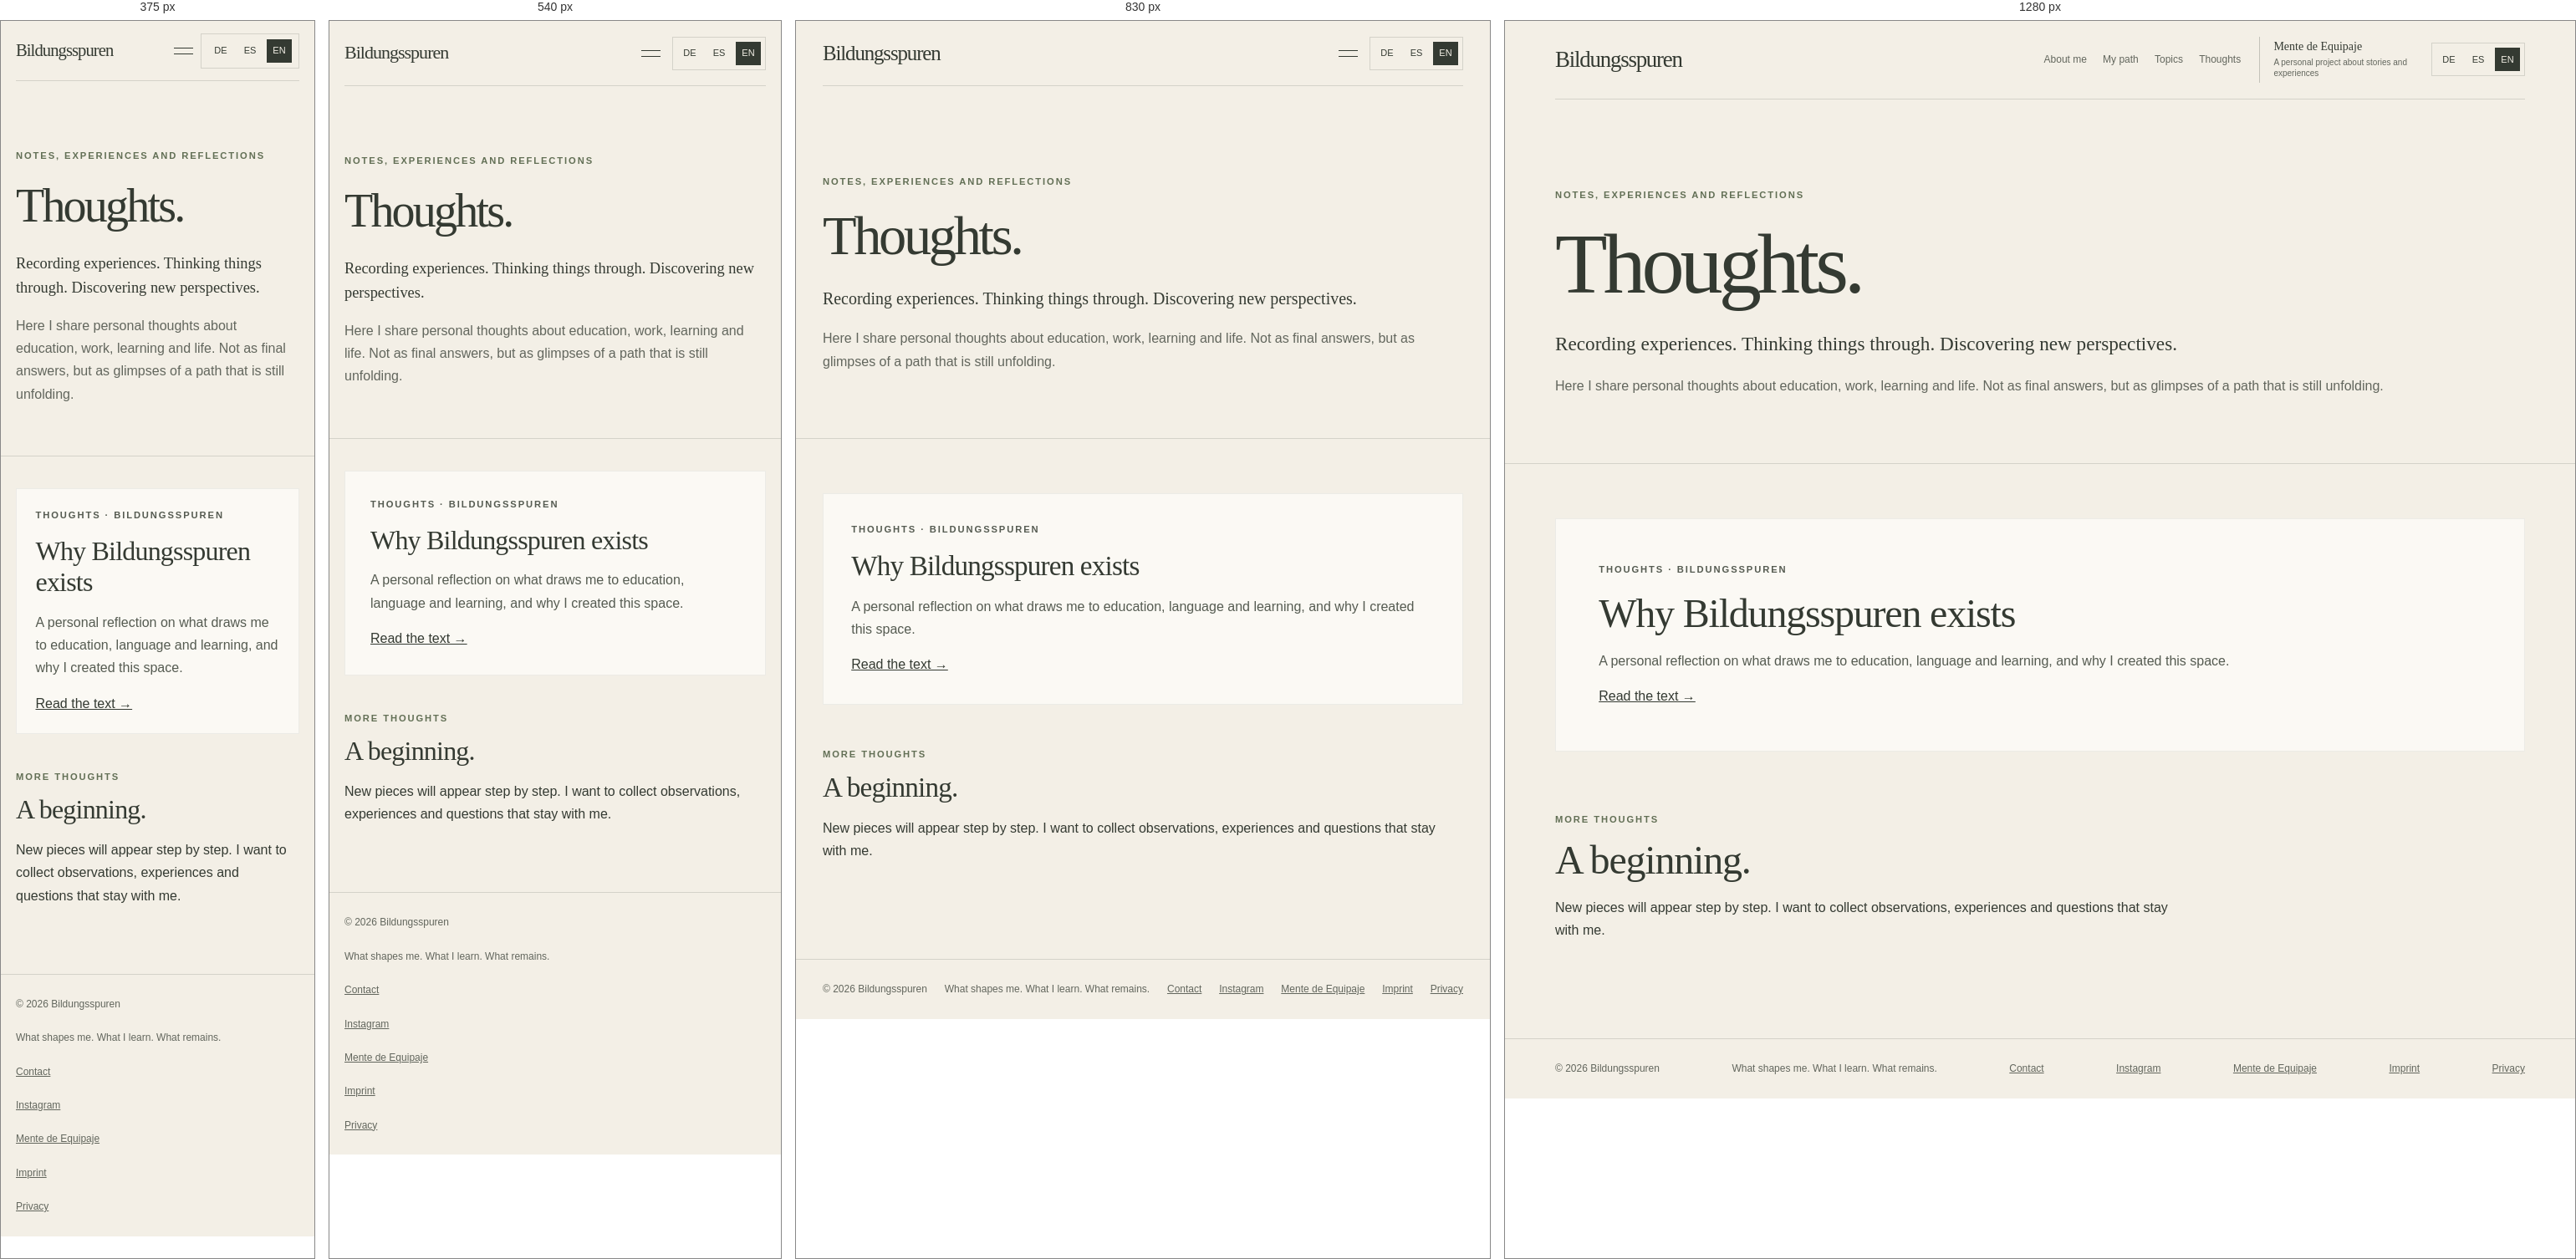
Rendered at 375 px, 540 px, 830 px and 1280 px, left to right.

<!-- file: blog.html -->
<!DOCTYPE html>
<html lang="en-GB">
<head>
<link rel="icon" type="image/svg+xml" href="/favicon.svg">
  <meta charset="UTF-8">
  <meta name="viewport" content="width=device-width, initial-scale=1">
  
  
  <title>Thoughts: Experiences and reflections | Bildungsspuren</title>
    <meta name="description" content="Personal thoughts and experiences about education, work, learning and life.">
  <meta name="theme-color" content="#F3EFE6">
  <link rel="canonical" href="https://bildungsspuren.de/en/blog.html">
  <link rel="alternate" hreflang="de-DE" href="https://bildungsspuren.de/blog.html">
  <link rel="alternate" hreflang="en-GB" href="https://bildungsspuren.de/en/blog.html">
  <link rel="alternate" hreflang="es-ES" href="https://bildungsspuren.de/es/blog.html">
  <link rel="alternate" hreflang="x-default" href="https://bildungsspuren.de/blog.html">
  <meta property="og:type" content="website">
  <meta property="og:site_name" content="Bildungsspuren">
  <meta property="og:title" content="Thoughts: Experiences and reflections | Bildungsspuren">
  <meta property="og:description" content="Personal thoughts and experiences about education, work, learning and life.">
  <meta property="og:url" content="https://bildungsspuren.de/en/blog.html">
  <meta property="og:locale" content="en_GB">
  <meta property="og:locale:alternate" content="de_DE">
  <meta property="og:locale:alternate" content="es_ES">
  <meta name="twitter:card" content="summary">
  <meta name="twitter:title" content="Thoughts: Experiences and reflections | Bildungsspuren">
  <meta name="twitter:description" content="Personal thoughts and experiences about education, work, learning and life.">
  <script type="application/ld+json">{"@context":"https://schema.org","@type":"WebPage","name":"Thoughts: Experiences and reflections | Bildungsspuren","description":"Personal thoughts and experiences about education, work, learning and life.","url":"https://bildungsspuren.de/en/blog.html","inLanguage":"en-GB","isPartOf":{"@type":"WebSite","name":"Bildungsspuren","url":"https://bildungsspuren.de/"},"publisher":{"@type":"Organization","name":"Bildungsspuren","url":"https://bildungsspuren.de/","sameAs":["https://www.instagram.com/bildungsspuren/"]}}</script>
  

  <meta property="og:image" content="https://bildungsspuren.de/bildungsspuren-social.jpg">
  <meta name="twitter:image" content="https://bildungsspuren.de/bildungsspuren-social.jpg">
  <meta property="og:image:alt" content="Bildungsspuren: personal experiences of learning, education and life in Germany.">
  <meta name="twitter:image:alt" content="Bildungsspuren: personal experiences of learning, education and life in Germany.">
  <link rel="stylesheet" href="../assets/css/styles.css?v=20261118-10">
</head>
<body class="page-blog">
  <a class="skip-link" href="#main-content">Skip to main content</a>
  <header class="wrap">
    <a class="brand" href="index.html">Bildungsspuren</a>
    <div class="header-right"><button class="menu-toggle" type="button" aria-expanded="false" aria-controls="site-nav" aria-label="Open menu"><span class="sr-only">Open menu</span><span></span><span></span></button><nav id="site-nav" aria-label="Main navigation"><a href="about.html">About me</a><a href="my-path.html">My path</a><a href="topics.html">Topics</a><a href="blog.html" aria-current="page">Thoughts</a>
        <a class="nav-project-link" href="https://mentedeequipaje.com/" target="_blank" rel="noopener noreferrer"><span>Mente de Equipaje</span><small>A personal project about stories and experiences</small></a>
      </nav>
      <div class="language-switch" role="group" aria-label="Choose language"><a href="../blog.html" lang="de" data-language-choice="de">DE</a><a href="../es/blog.html" lang="es" data-language-choice="es">ES</a><span aria-current="page" lang="en">EN</span></div>
    </div>
  </header>
  <main id="main-content" tabindex="-1"><section class="hero wrap"><p class="eyebrow">Notes, experiences and reflections</p><h1>Thoughts.</h1><p class="lead">Recording experiences. Thinking things through. Discovering new perspectives.</p><p class="intro">Here I share personal thoughts about education, work, learning and life. Not as final answers, but as glimpses of a path that is still unfolding.</p></section><section class="content"><div class="wrap"><article class="empty"><p class="label">Thoughts · Bildungsspuren</p><h2>Why Bildungsspuren exists</h2><p>A personal reflection on what draws me to education, language and learning, and why I created this space.</p><a href="why-bildungsspuren.html">Read the text →</a></article><div class="end"><p class="label">More thoughts</p><h2>A beginning.</h2><p>New pieces will appear step by step. I want to collect observations, experiences and questions that stay with me.</p></div></div></section></main>
  <footer><div class="wrap"><span>© 2026 Bildungsspuren</span><span>What shapes me. What I learn. What remains.</span>
      <span><a href="mailto:kontakt@bildungsspuren.de">Contact</a></span>
      <span><a href="https://www.instagram.com/bildungsspuren/" target="_blank" rel="noopener noreferrer">Instagram</a></span>
      <span><a href="https://mentedeequipaje.com/" target="_blank" rel="noopener noreferrer">Mente de Equipaje</a></span><span><a href="imprint.html">Imprint</a></span><span><a href="privacy.html">Privacy</a></span>
    </div></footer>
  <script src="../assets/js/main.js?v=20261117-9" defer></script>
</body>
</html>

/* @media block from styles.css */
@media (max-width: 700px){body:is(.page-home, .page-home-es) .wrap{width: min(100% - 36px, 540px);}
body:is(.page-home, .page-home-es) .header-right{width:100%;justify-content:space-between;gap:12px}
body:is(.page-home, .page-home-es) header{align-items: flex-start; gap: 18px; flex-direction: column;}
body:is(.page-home, .page-home-es) nav{gap: 18px; flex-wrap: wrap;}
body:is(.page-home, .page-home-es) .hero{min-height: 510px; padding: 85px 0;}
body:is(.page-home, .page-home-es) .about-grid, body:is(.page-home, .page-home-es) .book{grid-template-columns: 1fr; gap: 25px;}
body:is(.page-home, .page-home-es) .section{padding: 65px 0;}
body:is(.page-home, .page-home-es) .topics{grid-template-columns: 1fr;}
body:is(.page-home, .page-home-es) .topic{min-height: auto;}
body:is(.page-home, .page-home-es) .book{padding: 25px;}
body:is(.page-home, .page-home-es) .book-mark{min-height: 200px;}
body:is(.page-home, .page-home-es) footer .wrap{flex-direction: column;}

    }

/* @media block from styles.css */
@media (max-width: 480px){body:is(.page-home, .page-home-es) .header-right{width: 100%; flex-wrap: wrap; align-items: flex-start; gap: 12px;}
body:is(.page-home, .page-home-es) .header-right nav{flex: 1 1 100%; gap: 12px 16px;}
body:is(.page-home, .page-home-es) .language{align-self: flex-start;}
body:is(.page-home, .page-home-es) h1{overflow-wrap: anywhere;}

    }

/* @media block from styles.css */
@media(max-width:700px){body.page-about .wrap{width:min(100% - 36px,540px)}
body.page-about header{align-items:flex-start;gap:18px;flex-direction:column}
body.page-about .header-right{width:100%;justify-content:space-between;gap:12px;flex-wrap:wrap}
body.page-about nav{gap:14px;flex-wrap:wrap}
body.page-about .hero{padding:75px 0 50px}
body.page-about .content{padding:40px 0 75px}
body.page-about footer .wrap{flex-direction:column}
}

/* @media block from styles.css */
@media(max-width:480px){body.page-about .header-right nav{flex:1 1 100%;gap:12px 16px}
body.page-about .language{align-self:flex-start}
body.page-about h1{overflow-wrap:anywhere}
}

/* @media block from styles.css */
@media(max-width:700px){body.page-topics .wrap{width:min(100% - 36px,540px)}
body.page-topics header{align-items:flex-start;gap:18px;flex-direction:column}
body.page-topics .header-right{width:100%;justify-content:space-between;gap:12px}
body.page-topics nav{gap:18px;flex-wrap:wrap}
body.page-topics .hero{padding:80px 0 65px}
body.page-topics .topic{grid-template-columns:48px 1fr;gap:16px;padding:30px 0}
body.page-topics .number{font-size:1.5rem}
body.page-topics .topics{padding-bottom:60px}
body.page-topics footer .wrap{flex-direction:column}

    }

/* @media block from styles.css */
@media (max-width: 480px){body.page-topics .header-right{width: 100%; flex-wrap: wrap; align-items: flex-start; gap: 12px;}
body.page-topics .header-right nav{flex: 1 1 100%; gap: 12px 16px;}
body.page-topics .language{align-self: flex-start;}
body.page-topics h1{overflow-wrap: anywhere;}

    }

/* @media block from styles.css */
@media(max-width:700px){body.page-blog .wrap{width:min(100% - 36px,540px)}
body.page-blog header{align-items:flex-start;gap:18px;flex-direction:column}
body.page-blog .header-right{width:100%;justify-content:space-between;gap:12px}
body.page-blog nav{gap:18px;flex-wrap:wrap}
body.page-blog .hero{padding:80px 0 60px}
body.page-blog .content{padding:45px 0 70px}
body.page-blog footer .wrap{flex-direction:column}
}

/* @media block from styles.css */
@media (max-width: 480px){body.page-blog .header-right{width: 100%; flex-wrap: wrap; align-items: flex-start; gap: 12px;}
body.page-blog .header-right nav{flex: 1 1 100%; gap: 12px 16px;}
body.page-blog .language{align-self: flex-start;}
body.page-blog h1{overflow-wrap: anywhere;}

    }

/* @media block from styles.css */
@media(max-width:700px){body.page-why .wrap{width:min(100% - 36px,540px)}
body.page-why header{align-items:flex-start;gap:18px;flex-direction:column}
body.page-why .header-right{width:100%;justify-content:space-between;gap:12px}
body.page-why nav{gap:18px;flex-wrap:wrap}
body.page-why .article{padding:70px 0 80px}
body.page-why footer .wrap{flex-direction:column}
}

/* @media block from styles.css */
@media (max-width: 480px){body.page-why .header-right{width: 100%; flex-wrap: wrap; align-items: flex-start; gap: 12px;}
body.page-why .header-right nav{flex: 1 1 100%; gap: 12px 16px;}
body.page-why .language{align-self: flex-start;}
body.page-why h1{overflow-wrap: anywhere;}

    }

/* @media block from styles.css */
@media(max-width:700px){body.page-about-es .wrap{width:min(100% - 36px,540px)}
body.page-about-es header{align-items:flex-start;gap:18px;flex-direction:column}
body.page-about-es .header-right{width:100%;justify-content:space-between;gap:12px;flex-wrap:wrap}
body.page-about-es nav{gap:14px;flex-wrap:wrap}
body.page-about-es .hero{padding:75px 0 50px}
body.page-about-es .content{padding:40px 0 75px}
body.page-about-es footer .wrap{flex-direction:column}
}

/* @media block from styles.css */
@media(max-width:480px){body.page-about-es .header-right nav{flex:1 1 100%;gap:12px 16px}
body.page-about-es .language{align-self:flex-start}
body.page-about-es h1{overflow-wrap:anywhere}
}

/* @media block from styles.css */
@media(max-width:700px){body.page-topics-es .wrap{width:min(100% - 36px,540px)}
body.page-topics-es header{align-items:flex-start;gap:18px;flex-direction:column}
body.page-topics-es .header-right{width:100%;justify-content:space-between}
body.page-topics-es nav{gap:15px;flex-wrap:wrap}
body.page-topics-es .hero{padding:75px 0 55px}
body.page-topics-es .topic{grid-template-columns:45px 1fr;gap:15px;padding:28px 0}
body.page-topics-es .number{font-size:1.5rem}
body.page-topics-es footer .wrap{flex-direction:column}
}

/* @media block from styles.css */
@media (max-width: 480px){body.page-topics-es .header-right{width: 100%; flex-wrap: wrap; align-items: flex-start; gap: 12px;}
body.page-topics-es .header-right nav{flex: 1 1 100%; gap: 12px 16px;}
body.page-topics-es .language{align-self: flex-start;}
body.page-topics-es h1{overflow-wrap: anywhere;}

    }

/* @media block from styles.css */
@media(max-width:700px){body.page-blog-es .wrap{width:min(100% - 36px,540px)}
body.page-blog-es header{align-items:flex-start;gap:18px;flex-direction:column}
body.page-blog-es .header-right{width:100%;justify-content:space-between}
body.page-blog-es nav{gap:15px;flex-wrap:wrap}
body.page-blog-es .hero{padding:75px 0 55px}
body.page-blog-es footer .wrap{flex-direction:column}
}

/* @media block from styles.css */
@media (max-width: 480px){body.page-blog-es .header-right{width: 100%; flex-wrap: wrap; align-items: flex-start; gap: 12px;}
body.page-blog-es .header-right nav{flex: 1 1 100%; gap: 12px 16px;}
body.page-blog-es .language{align-self: flex-start;}
body.page-blog-es h1{overflow-wrap: anywhere;}

    }

/* @media block from styles.css */
@media(max-width:700px){body.page-why-es .wrap{width:min(100% - 36px,540px)}
body.page-why-es header{align-items:flex-start;gap:18px;flex-direction:column}
body.page-why-es .header-right{width:100%;justify-content:space-between;gap:12px}
body.page-why-es nav{gap:18px;flex-wrap:wrap}
body.page-why-es .article{padding:70px 0 80px}
body.page-why-es footer .wrap{flex-direction:column}
}

/* @media block from styles.css */
@media (max-width: 480px){body.page-why-es .header-right{width: 100%; flex-wrap: wrap; align-items: flex-start; gap: 12px;}
body.page-why-es .header-right nav{flex: 1 1 100%; gap: 12px 16px;}
body.page-why-es .language{align-self: flex-start;}
body.page-why-es h1{overflow-wrap: anywhere;}

    }

/* @media block from styles.css */
@media (max-width: 960px) {
  body[class] .header-right {
    display: flex;
    flex-wrap: wrap;
    align-items: center;
    justify-content: space-between;
    gap: 12px;
  }
  body[class] .menu-toggle {
    display: inline-flex;
    order: 0;
  }
  body[class] .header-right nav {
    display: none;
    order: 2;
    flex: 1 1 100%;
    width: 100%;
    padding: 14px 0 4px;
    border-top: 1px solid var(--line);
    gap: 12px 20px;
  }
  body[class] .header-right.is-open nav {
    display: flex;
  }
  body[class] .header-right .language {
    order: 1;
  }
}

/* @media block from styles.css */
@media (max-width: 960px) {
  #site-nav .nav-project-link {
    margin: 12px 0 0;
    padding: 14px 0 0;
    border-left: 0;
    border-top: 1px solid rgba(52, 58, 50, .2);
  }
  #site-nav .nav-project-link small { max-width: 260px; }
}

/* @media block from styles.css */
@media (max-width: 980px) {
  body[class] header.wrap {
    width: min(100% - 40px, 1160px);
    min-height: 78px;
    gap: 16px;
  }
  body[class] header.wrap .brand {
    font-size: clamp(22px, 3vw, 26px);
  }
  body[class] header.wrap .header-right {
    flex: 0 0 auto;
    width: auto;
    margin-left: auto;
    display: flex;
    flex-wrap: nowrap;
    align-items: center;
    justify-content: flex-end;
    gap: 14px;
    position: static;
  }
  body[class] header.wrap .menu-toggle {
    display: flex;
    order: 0;
    flex-direction: column;
    align-items: center;
    justify-content: center;
    gap: 6px;
    min-height: 44px;
    padding: 12px 0 12px 12px;
    border: 0;
    border-radius: 2px;
    background: transparent;
    color: var(--ink);
    cursor: pointer;
    transition: background-color .2s ease;
  }
  body[class] header.wrap .menu-toggle:hover,
  body[class] header.wrap .menu-toggle:focus-visible {
    background: rgba(52, 58, 50, .08);
  }
  body[class] header.wrap .menu-toggle span:not(.sr-only) {
    display: block;
    width: 23px;
    height: 1px;
    background: var(--ink);
    transition: transform .25s ease, opacity .2s ease;
  }
  body[class] header.wrap .menu-toggle[aria-expanded="true"] span:not(.sr-only):nth-of-type(2) {
    transform: translateY(3.5px) rotate(45deg);
  }
  body[class] header.wrap .menu-toggle[aria-expanded="true"] span:not(.sr-only):nth-of-type(3) {
    transform: translateY(-3.5px) rotate(-45deg);
  }
  body[class] header.wrap .language-switch {
    order: 1;
  }
  body[class] header.wrap #site-nav {
    display: none;
    position: absolute;
    top: calc(100% - 1px);
    left: 0;
    right: 0;
    z-index: 20;
    width: 100%;
    max-width: none;
    margin: 0;
    padding: 16px 20px 20px;
    flex: none;
    flex-direction: column;
    align-items: stretch;
    justify-content: flex-start;
    gap: 2px;
    background: var(--cream);
    border: 1px solid var(--line);
    border-top: 0;
    box-shadow: 0 12px 22px rgba(52, 58, 50, .08);
  }
  body[class] header.wrap .header-right.is-open #site-nav {
    display: flex;
  }
  body[class] header.wrap #site-nav > a:not(.nav-project-link) {
    min-height: 42px;
    padding: 10px 0;
    font-size: 13px;
  }
  body[class] header.wrap #site-nav .nav-project-link {
    align-self: stretch;
    max-width: none;
    min-height: 0;
    margin: 10px 0 0;
    padding: 13px 0 0;
    border-left: 0;
    border-top: 1px solid rgba(52, 58, 50, .2);
  }
  body[class] header.wrap #site-nav .nav-project-link span {
    font-size: 15px;
  }
  body[class] header.wrap #site-nav .nav-project-link small {
    max-width: 280px;
    font-size: 11px;
  }
}

/* @media block from styles.css */
@media (max-width: 480px) {
  body[class] header.wrap {
    width: calc(100% - 36px);
    min-height: 72px;
    gap: 10px;
  }
  body[class] header.wrap .brand {
    font-size: clamp(20px, 5.5vw, 24px);
  }
  body[class] header.wrap .header-right { gap: 9px; }
  body[class] header.wrap .menu-toggle {
    min-height: 44px;
    padding: 12px 0 12px 12px;
  }
  body[class] header.wrap .language-switch {
    padding: 6px 8px;
    font-size: 11px;
  }
}

/* @media block from styles.css */
@media (max-width: 980px) {
  .language-switch { align-self: center; margin-top: 0; }
}

/* @media block from styles.css */
@media (max-width: 600px) {
  body.page-legal .wrap { width: calc(100% - 36px); }
  body.page-legal main.wrap {
    padding-top: 38px !important;
    padding-bottom: 56px !important;
  }
  body.page-legal h1 { font-size: clamp(2.4rem, 12vw, 3.4rem); }
}

/* @media block from styles.css */
@media (max-width: 700px) {
  body[class]:not(.page-legal) .wrap { width: min(calc(100% - 36px), 540px); }
}

/* @media block from styles.css */
@media (max-width: 980px) {
  body[class]:not(.page-legal) header.wrap {
    width: min(calc(100% - 64px), 1160px);
  }
}

/* @media block from styles.css */
@media (max-width: 700px) {
  body[class]:not(.page-legal) header.wrap {
    width: min(calc(100% - 36px), 540px);
  }
}

/* @media block from styles.css */
@media (max-width: 700px) {
  body.page-blog .content,
  body.page-blog-es .content {
    padding: 38px 0 64px;
  }
  body.page-blog .content > .wrap,
  body.page-blog-es .content > .wrap {
    width: min(calc(100% - 36px), 540px);
  }
  body.page-blog .empty,
  body.page-blog-es .article {
    padding: clamp(22px, 6vw, 30px);
  }
  body.page-blog .end,
  body.page-blog-es .end {
    margin-top: 42px;
  }
}

/* @media block from styles.css */
@media (max-width: 700px) {
  body.page-about .hero.wrap,
  body.page-about .article.wrap,
  body.page-about-es .hero.wrap,
  body.page-about-es .article.wrap {
    width: min(calc(100% - 36px), 540px);
  }
}